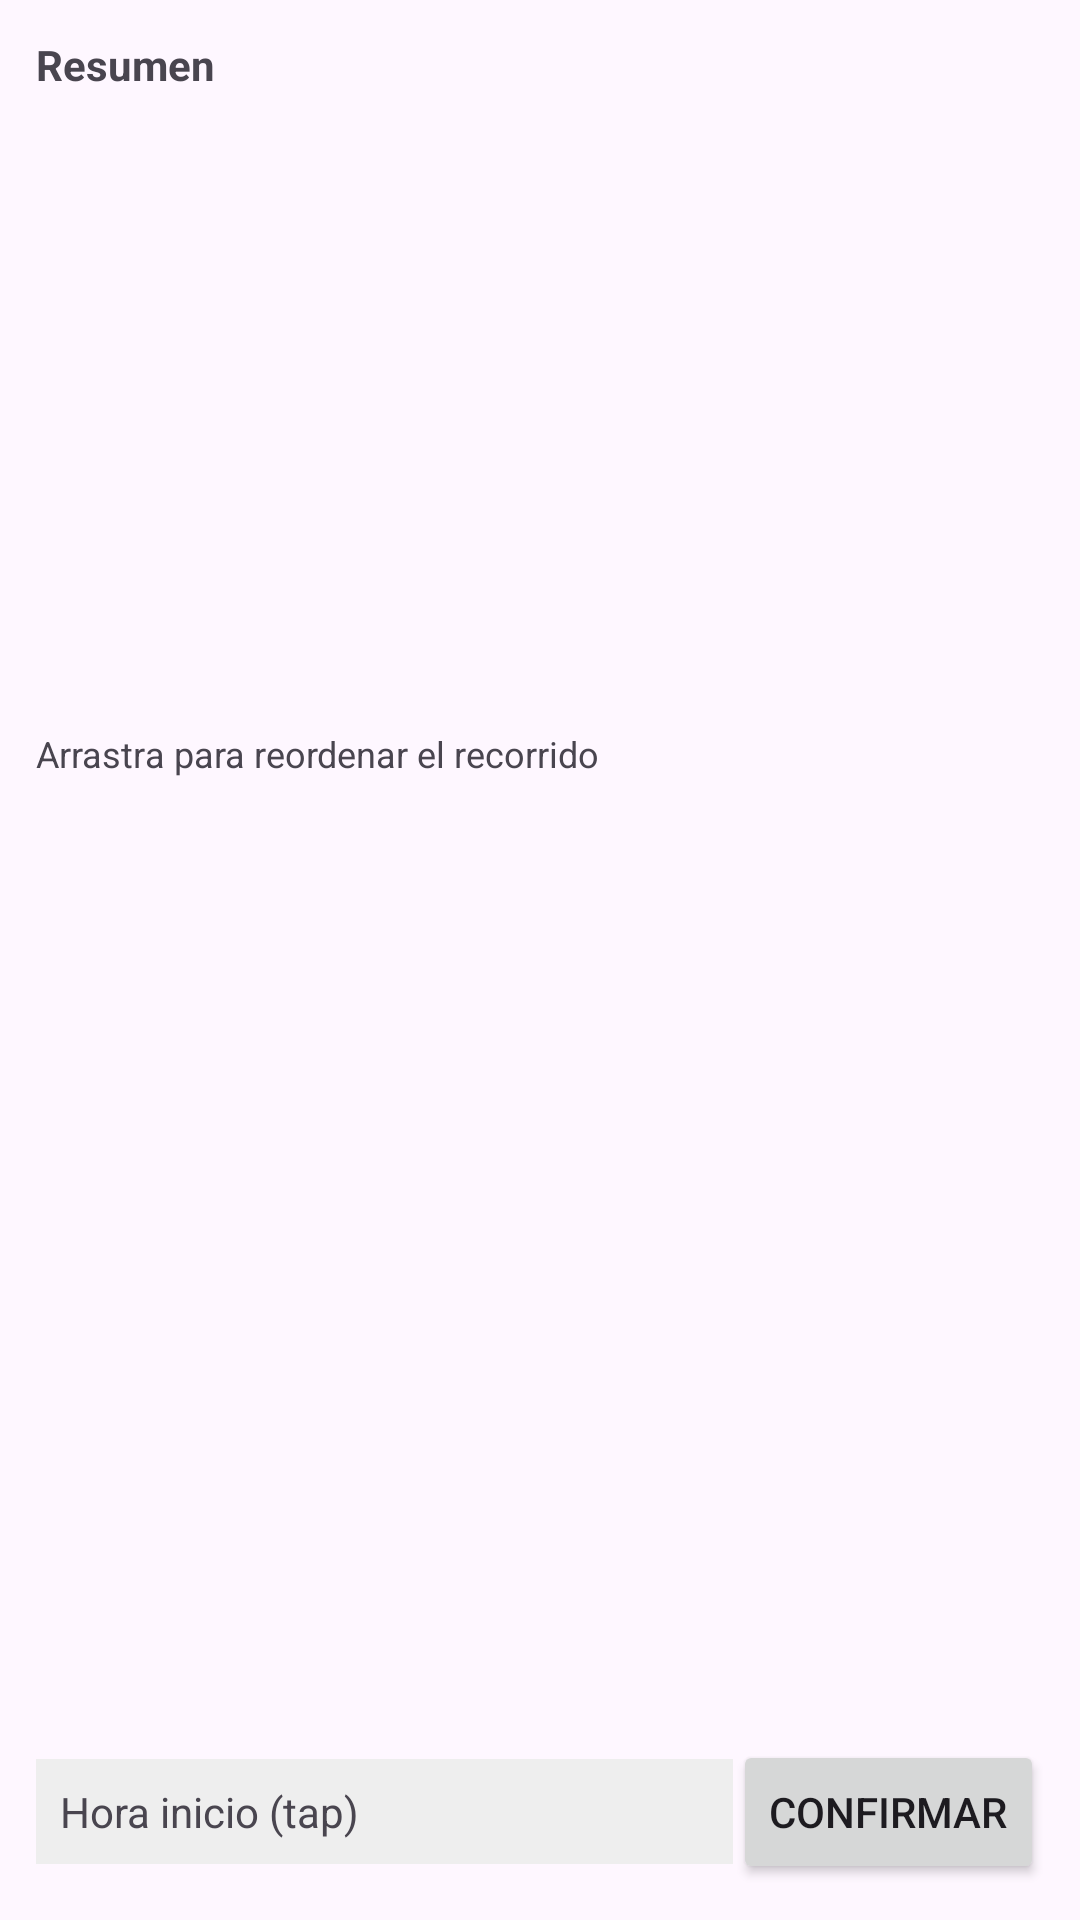

This screen was rendered from an Android layout file. Write that file and the resources it references.
<!-- AndroidManifest.xml: application theme Theme.Encomiendas -->
<!-- res/layout/fragment_poligono_ruta_preview.xml -->
<?xml version="1.0" encoding="utf-8"?>
<LinearLayout xmlns:android="http://schemas.android.com/apk/res/android"
    android:orientation="vertical"
    android:layout_width="match_parent"
    android:layout_height="match_parent"
    android:padding="12dp">

    <TextView
        android:id="@+id/tvResumenRuta"
        android:layout_width="match_parent"
        android:layout_height="wrap_content"
        android:textStyle="bold"
        android:text="Resumen"/>

    <FrameLayout
        android:id="@+id/mapPreviewContainer"
        android:layout_width="match_parent"
        android:layout_height="200dp"
        android:layout_marginTop="8dp"/>

    <TextView
        android:id="@+id/tvIndicacionDrag"
        android:layout_width="match_parent"
        android:layout_height="wrap_content"
        android:text="Arrastra para reordenar el recorrido"
        android:textSize="12sp"
        android:layout_marginTop="4dp"/>

    <androidx.recyclerview.widget.RecyclerView
        android:id="@+id/rvParadas"
        android:layout_width="match_parent"
        android:layout_height="0dp"
        android:layout_weight="1"
        android:layout_marginTop="4dp"/>

    <LinearLayout
        android:orientation="horizontal"
        android:layout_width="match_parent"
        android:layout_height="wrap_content"
        android:gravity="center_vertical"
        android:layout_marginTop="8dp">
        <TextView
            android:id="@+id/tvHoraInicio"
            android:layout_width="0dp"
            android:layout_weight="1"
            android:layout_height="wrap_content"
            android:text="Hora inicio (tap)"
            android:padding="8dp"
            android:background="#EEEEEE"/>
        <Button
            android:id="@+id/btnConfirmarRuta"
            android:layout_width="wrap_content"
            android:layout_height="wrap_content"
            android:text="Confirmar"/>
    </LinearLayout>

</LinearLayout>
<!-- resources referenced by this layout -->
<resources>
  <style name="Theme.Encomiendas" parent="Theme.Material3.DayNight.NoActionBar">
  
      </style>
</resources>
